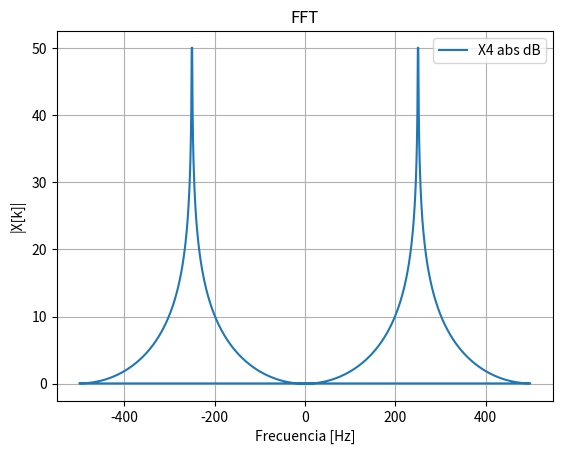
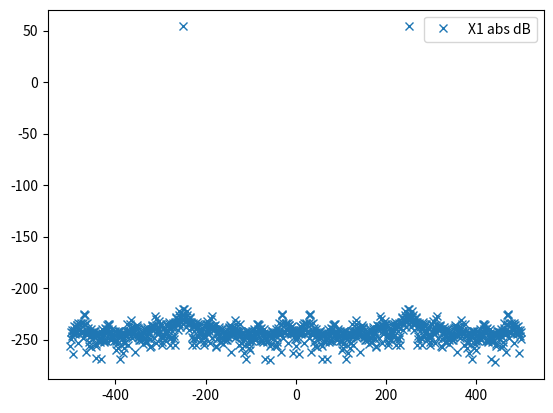
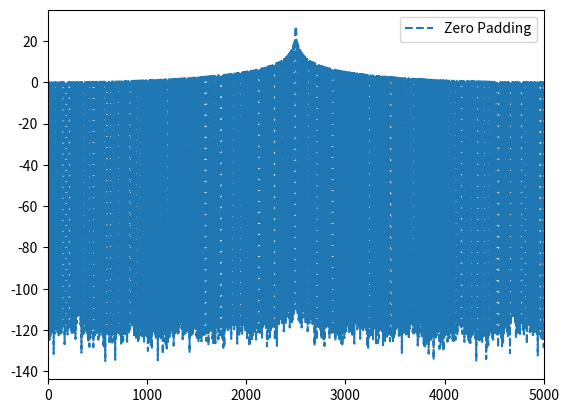

The script that saved these images, in order:
# -*- coding: utf-8 -*-
"""
Created on Thu Aug 28 18:57:47 2025

[redacted]
"""

#!/usr/bin/env python3
# -- coding: utf-8 --
"""
Created on Wed Aug 27 21:08:55 2025

"""

import numpy as np
import matplotlib.pyplot as plt
from numpy.fft import fft

def mi_funcion_sen (A0, offset, fx, phase, nn, fs):
    tiempo = np.arange(0, nn* Ts, Ts)
    x = A0 * np.sin(2 * np.pi * fx * tiempo)
    return tiempo, x

#todos estos parametros sirven si no defino mi funcion, uso np.sin(2 * np.pi * fx * tiempo) directamente
fs = 1000 ## si mi fs != a N estoy cambiando mi relacion de 1/deltaf = N.Ts = 1 y cambio el tiempo.
N = 1000   ##esto quiere decir que yo voy a tomar 1000 muestras por segundo. 
deltaF = fs / N
Ts = 1/fs
#fx = 1000
freqs = np.fft.fftfreq(N, Ts)   # eje de frecuencias en Hz


# grilla temporal

tiempo, x1 = mi_funcion_sen(A0 = 1, offset = 0, fx = 2, phase = 0, nn = N, fs = fs)
tiempo, x2 = mi_funcion_sen(A0 = 1, offset = 0, fx = fs/4 * deltaF, phase = 0, nn = N, fs = fs)
tiempo, x3 = mi_funcion_sen(A0 = 1, offset = 0, fx = ((fs/4) + 0.25) * deltaF, phase = 0, nn = N, fs = fs)
tiempo, x4 = mi_funcion_sen(A0 = 1, offset = 0, fx = ((fs/4) + 0.5) * deltaF, phase = 0, nn = N, fs = fs)


X1 = fft(x1)
X1abs = np.abs(X1)
X1ang = np.angle(X1)

X2 = fft(x2)
X2abs = np.abs(X2)
X2ang = np.angle(X2)

X3 = fft(x3)
X3abs = np.abs(X3)
X3ang = np.angle(X3)

X4 = fft(x4)
X4abs = np.abs(X4)
X4ang = np.angle(X4)

# Graficar solo hasta N/2
plt.figure()

#plt.scatter(freqs[:N//2], X1abs[:N//2])
#plt.scatter(freqs[:N//2], X2abs[:N//2])
#plt.scatter(freqs[:N//2], X3abs[:N//2])
#plt.scatter(freqs[:N//2], X4abs[:N//2])

plt.title("FFT")
plt.xlabel("Frecuencia [Hz]")
plt.ylabel("|X[k]|")
plt.grid(True)


#plt.plot(freqs, np.log10(X2abs) * 20, '--', label = 'X2 abs dB')
#plt.plot(freqs, np.log10(X3abs) * 20, 'x', label = 'X3 abs dB')

plt.plot(freqs, np.log10(X4abs) * 20, label = 'X4 abs dB')

plt.legend()
plt.show()

#%%

varianza = np.var(x2)
print(varianza)


modulo_cuadrado = np.abs(X2) ** 2
#moduloDB = 10 * np.log10(modulo_cuadrado)

plt.figure(2)
plt.plot(freqs, np.log10(modulo_cuadrado) * 10, 'x', label = 'X1 abs dB')
plt.legend()


sumaModulo = np.sum(modulo_cuadrado)
sumaCuadrado = np.sum(np.abs(X2) ** 2)

if sumaModulo == sumaCuadrado:
    print("Se cumple Parseval")
else: 
    print("No se cumple Parseval")
    


##Zero padding

#zeroPadding = np.zeros(100 * N)
zeroPadding1 = np.zeros(10 * N)
#zeroPadding1[9000:10000] = x2 #x1 x1 x1 x1  0 0 0 0 0 0 0 0
zeroPadding1[0:N] = x2 #x1 x1 x1 x1  0 0 0 0 0 0 0 0

#fft_zeroPadding = fft(zeroPadding)
fft_zeroPadding1 = fft(zeroPadding1)



#freqs = np.arange(100 * N) * deltaF
freqs1 = np.arange(10 * N) * deltaF

#freq1 = np.abs(fft_zeroPadding) ** 2


plt.figure()
#plt.plot(freqs, np.log10(fft_zeroPadding)*10, '--',label = 'Zero Padding')
plt.plot(freqs1, np.log10(fft_zeroPadding1)*10, '--',label = 'Zero Padding')

plt.xlim(0, 5*N)
plt.legend()


